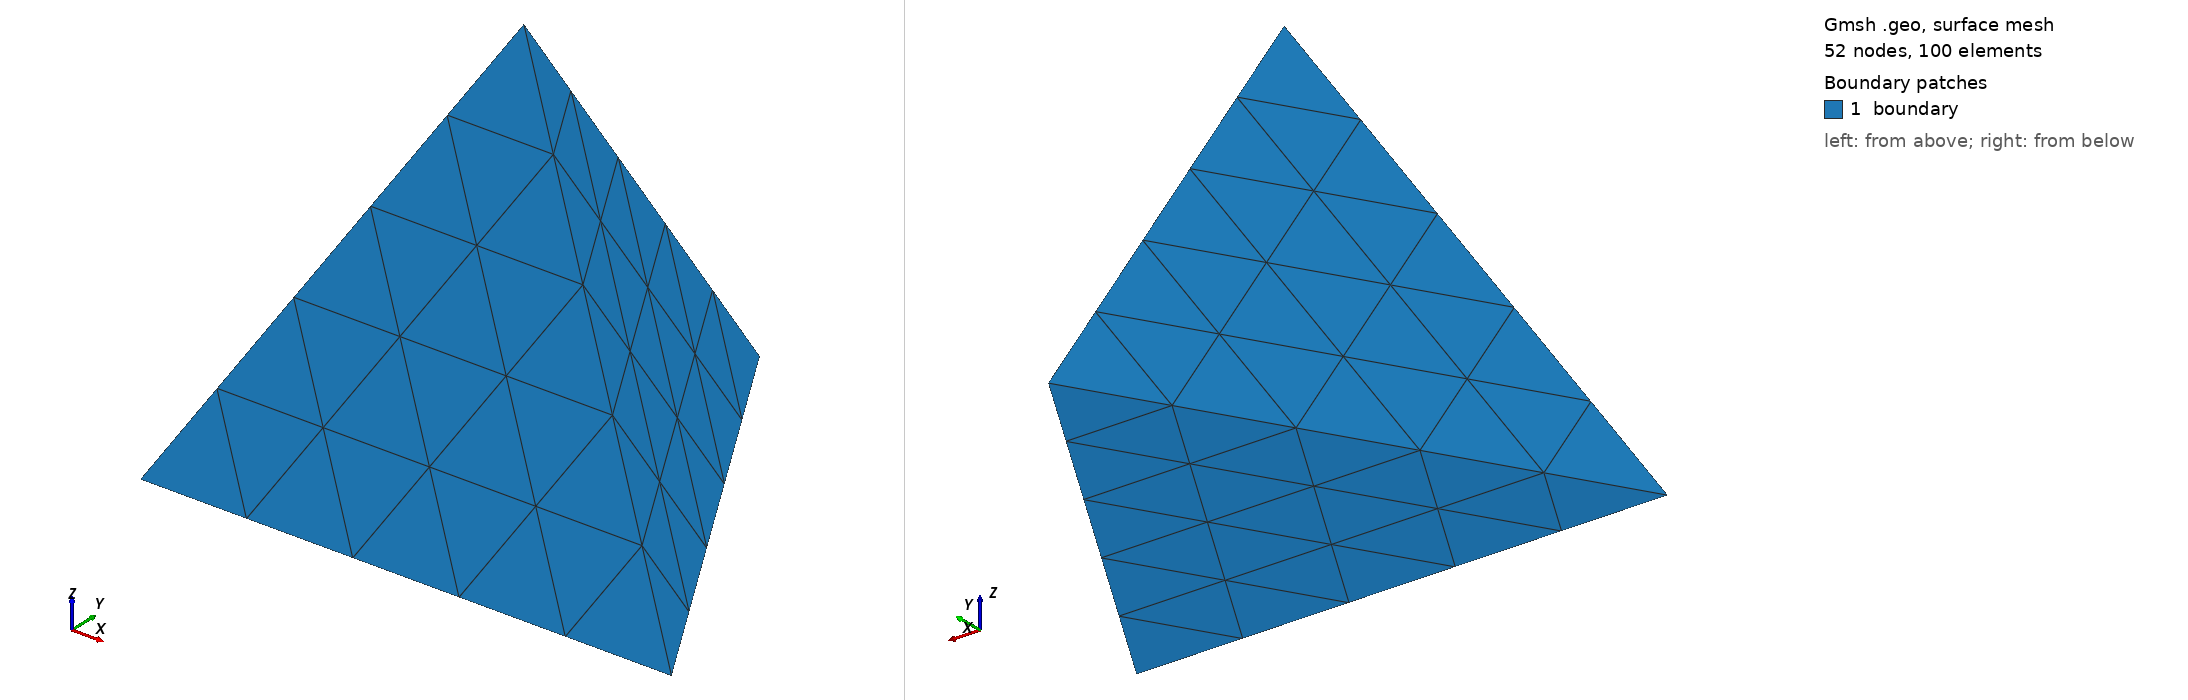

Gmsh geometry script, surface-meshed: 52 nodes, 100 surface elements. Boundary patches (legend numbers): 1 boundary. Left view from above one corner, right view from below the opposite corner. Legend entries are the model's physical surfaces. The drawing asked Gmsh for element sizes between 1% and 20% of the model's largest extent; the script's own settings can give other sizes.

=== tetra.geo (drawn) ===
// tetra.geo
lc = 1.0;
Point(1) = {0, 0, 0, lc};
Point(2) = {1, 0, 0, lc};
Point(3) = {0.5, Sqrt(3)/2, 0, lc};
Point(4) = {0.5, Sqrt(3)/6, Sqrt(2/3), lc};

Line(1) = {1, 2}; Line(2) = {2, 3}; Line(3) = {3, 1};
Line(4) = {1, 4}; Line(5) = {2, 4}; Line(6) = {3, 4};

Curve Loop(1) = {1, 2, 3};      Plane Surface(1) = {1};
Curve Loop(2) = {1, 5, -4};     Plane Surface(2) = {2};
Curve Loop(3) = {2, 6, -5};     Plane Surface(3) = {3};
Curve Loop(4) = {3, 4, -6};     Plane Surface(4) = {4};

Surface Loop(1) = {1, 2, 3, 4}; Volume(1) = {1};

Physical Surface("boundary") = {1, 2, 3, 4};
Physical Volume("domain") = {1};

Mesh.CharacteristicLengthMax = 0.5;
